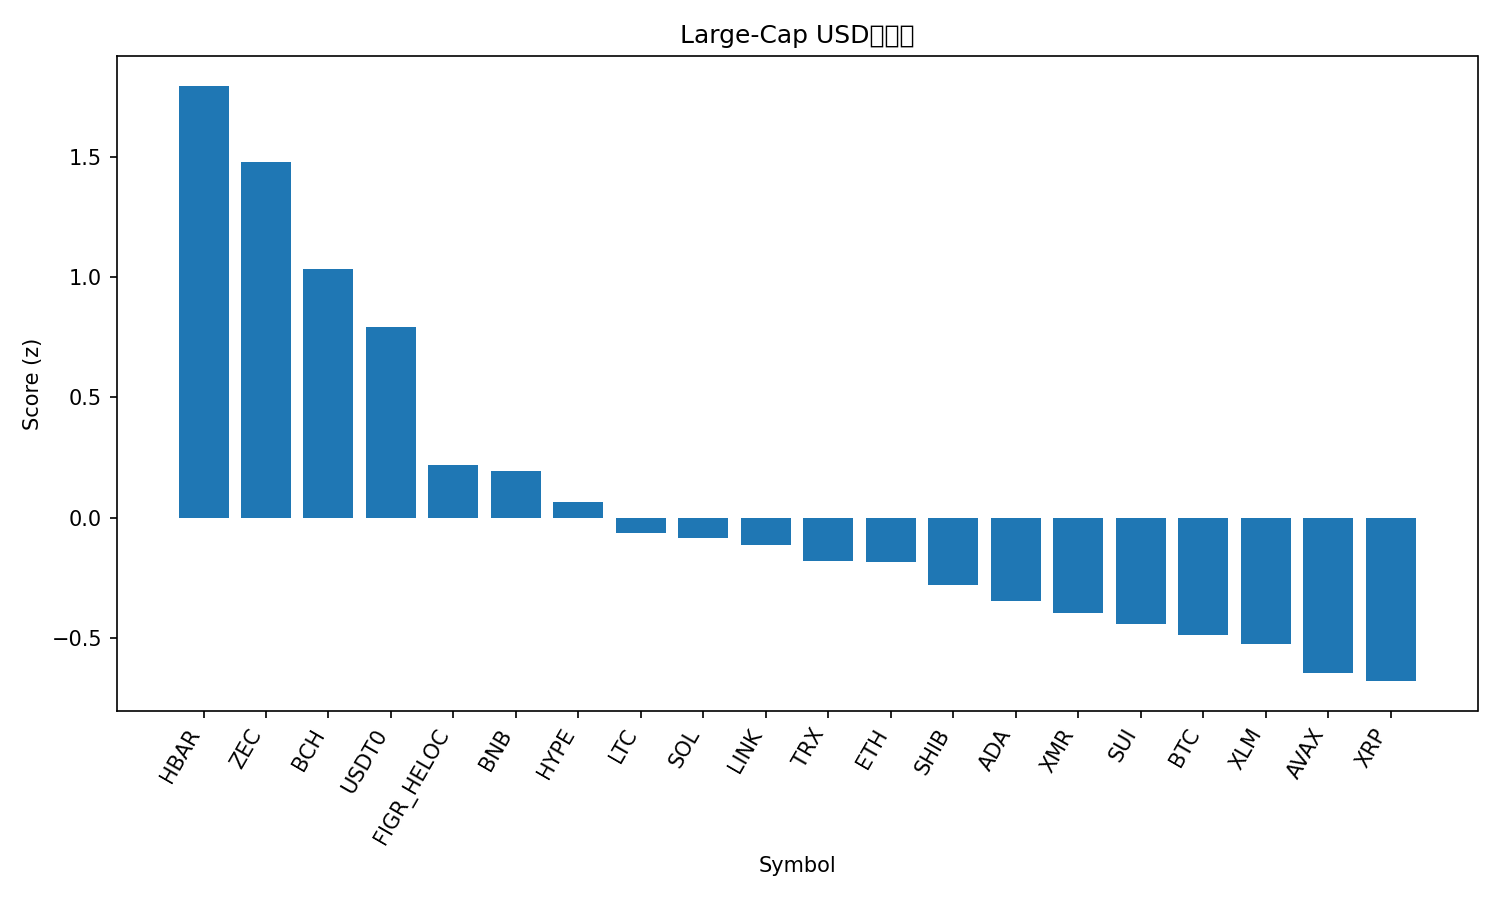

Values plotted in this chart, from the file beside it:
rank, name, symbol, price, pct_1h, pct_24h, pct_7d, pct_1h_vs_btc, pct_24h_vs_btc, pct_7d_vs_btc, market_cap_rank, market_cap, volume_usd, score
1, Hedera, HBAR, 0.2005, 0.1873, 3.233, 20.23, 1.286, 6.906, 20.19, 27, 8500066595, 630491380, 1.796
2, Zcash, ZEC, 341.7, -1.817, 5.831, 42.81, -0.7182, 9.504, 42.77, 35, 5568399272, 829013747, 1.48
3, Bitcoin Cash, BCH, 559.9, 0.2574, -0.8718, 15.77, 1.356, 2.802, 15.73, 18, 11167377564, 469527843, 1.033
4, USDT0, USDT0, 1.0, 0.06386, 0.009371, 0.01135, 1.163, 3.683, -0.02553, 31, 6802713743, 367515745, 0.7916
5, Figure Heloc, FIGR_HELOC, 0.9991, 0.0, -3.017, -0.1326, 1.099, 0.6565, -0.1694, 15, 13324040297, 32268258, 0.2167
6, BNB, BNB, 1102, -0.7878, -0.7095, 1.503, 0.3112, 2.964, 1.467, 4, 151780797663, 3241119696, 0.1944
7, Hyperliquid, HYPE, 47.11, -1.195, -2.389, 24.5, -0.09618, 1.285, 24.46, 16, 12740187952, 809737178, 0.06655
8, Litecoin, LTC, 96.53, -1.399, -0.4108, 4.416, -0.2997, 3.263, 4.379, 30, 7380398384, 844907719, -0.06393
9, Solana, SOL, 192, -1.127, -1.487, 4.279, -0.02762, 2.187, 4.242, 6, 105508510366, 8915017898, -0.08369
10, Chainlink, LINK, 17.66, -1.269, -0.8562, 1.819, -0.1699, 2.817, 1.782, 17, 12312724466, 1103590726, -0.1123
11, TRON, TRX, 0.2936, -1.031, -0.9555, -8.815, 0.06847, 2.718, -8.852, 10, 27803614624, 1005911095, -0.1802
12, Ethereum, ETH, 3864, -0.5211, -3.906, 0.6752, 0.5779, -0.2324, 0.6384, 2, 467130972700, 36733887267, -0.1859
13, Shiba Inu, SHIB, 9.97e-06, -1.265, -1.682, 0.5576, -0.1665, 1.992, 0.5207, 34, 5872899811, 209589452, -0.28
14, Cardano, ADA, 0.6284, -1.171, -2.34, 0.1211, -0.07196, 1.333, 0.08421, 11, 22983570772, 1352367970, -0.3467
15, Monero, XMR, 327.2, -1.209, -2.829, 3.556, -0.1103, 0.8443, 3.519, 32, 6026288362, 171859211, -0.3958
16, Sui, SUI, 2.44, -1.352, -2.342, 0.7144, -0.2533, 1.331, 0.6775, 25, 8840595766, 1140526756, -0.4435
17, Bitcoin, BTC, 108756, -1.099, -3.674, 0.03688, 0.0, 0.0, 0.0, 1, 2167333926396, 69579622524, -0.4881
18, Stellar, XLM, 0.3101, -1.459, -2.394, 0.09059, -0.3602, 1.28, 0.05371, 20, 9936347112, 262521594, -0.528
19, Avalanche, AVAX, 19.28, -2.04, -1.214, 0.9023, -0.9405, 2.459, 0.8654, 28, 8228312688, 514032366, -0.6465
20, XRP, XRP, 2.51, -1.435, -3.907, 5.28, -0.336, -0.2335, 5.243, 5, 150685632849, 5232004480, -0.6804
21, Dogecoin, DOGE, 0.1877, -2.276, -3.298, -2.093, -1.177, 0.3757, -2.13, 9, 28451947856, 2696506023, -1.204
